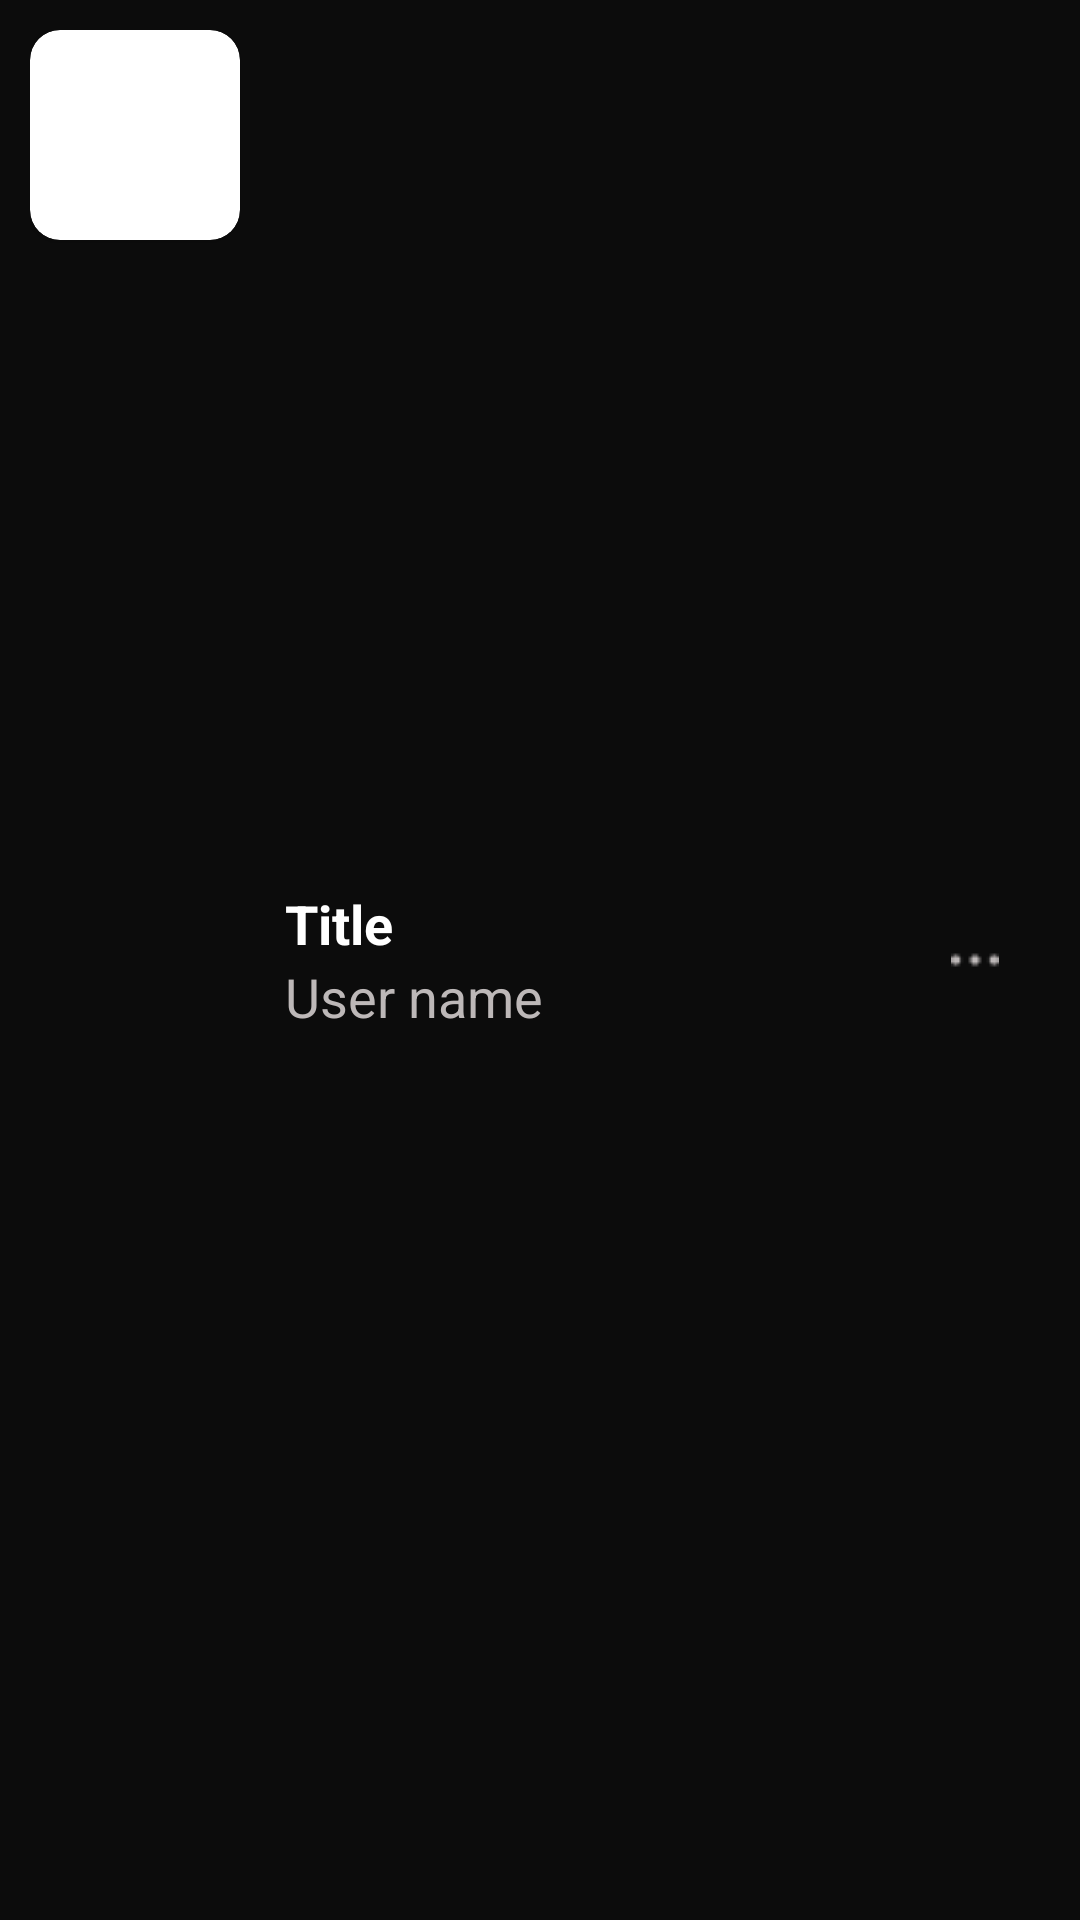

Produce the Android XML layout that renders to this screen, including the resource entries it uses.
<!-- AndroidManifest.xml: application theme Theme.LYOS -->
<!-- res/layout/custom_youtube_object_recycleview_item.xml -->
<?xml version="1.0" encoding="utf-8"?>
<LinearLayout xmlns:android="http://schemas.android.com/apk/res/android"
    xmlns:app="http://schemas.android.com/apk/res-auto"
    xmlns:tools="http://schemas.android.com/tools"
    android:layout_width="match_parent"
    android:layout_height="wrap_content"
    android:background="@color/customDarkColor"
    android:orientation="horizontal"
    android:padding="10dp">


    <androidx.cardview.widget.CardView
        android:layout_width="70dp"
        android:layout_height="70dp"
        app:cardCornerRadius="10dp">

        <ImageView
            android:id="@+id/imageViewItem"
            android:layout_width="70dp"
            android:layout_height="70dp"
            android:scaleType="centerCrop"
            android:adjustViewBounds="true"
            />
    </androidx.cardview.widget.CardView>

    <LinearLayout
        android:layout_width="match_parent"
        android:layout_height="match_parent"
        android:layout_gravity="center"
        android:layout_weight="1"
        android:gravity="center"
        android:paddingLeft="15dp"
        android:orientation="vertical">

        <TextView
            android:id="@+id/textViewTitle"
            android:layout_width="match_parent"
            android:layout_height="wrap_content"
            android:gravity="center_vertical"
            android:text="Title"
            android:textColor="#FFFFFF"
            android:textSize="18dp"
            android:textStyle="bold"
            android:singleLine="true"
            android:ellipsize="end"
            />

        <TextView
            android:id="@+id/textViewUserName"
            android:layout_width="match_parent"
            android:layout_height="wrap_content"
            android:gravity="center_vertical"
            android:text="User name "
            android:textColor="#BDB8B8"
            android:textSize="18dp"
            android:singleLine="true"
            android:ellipsize="end"
            />

    </LinearLayout>
    <ImageView
        android:id="@+id/imageViewMoreOptionsAction"
        android:layout_width="50dp"
        android:layout_height="match_parent"
        android:scaleType="centerInside"
        android:src="@drawable/more"/>
</LinearLayout>
<!-- resources referenced by this layout -->
<resources>
  <color name="customDarkColor">#0C0C0C</color>
  <!-- drawable more: png bitmap (drawable, 315 bytes) -->
  <style name="Theme.LYOS" parent="Base.Theme.LYOS" />
  <style name="Base.Theme.LYOS" parent="Theme.Material3.DayNight.NoActionBar">
          
      </style>
</resources>
